Dataset: symptom (GitHub, honghanhh/leaf_coffee_classfication). Classes: 1 health, rust, phoma, cercospora.

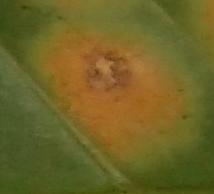
Label: rust

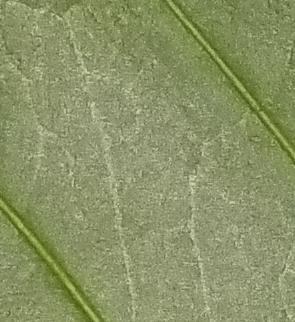
Label: 1 health

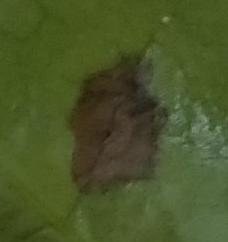
Label: phoma

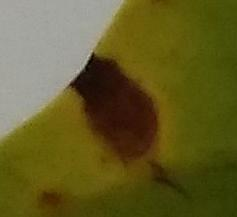
Label: cercospora

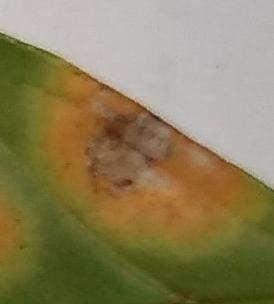
Label: rust

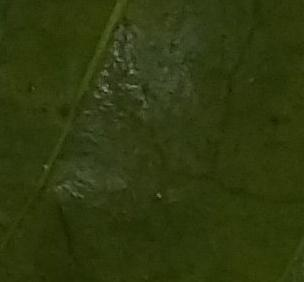
Label: 1 health
